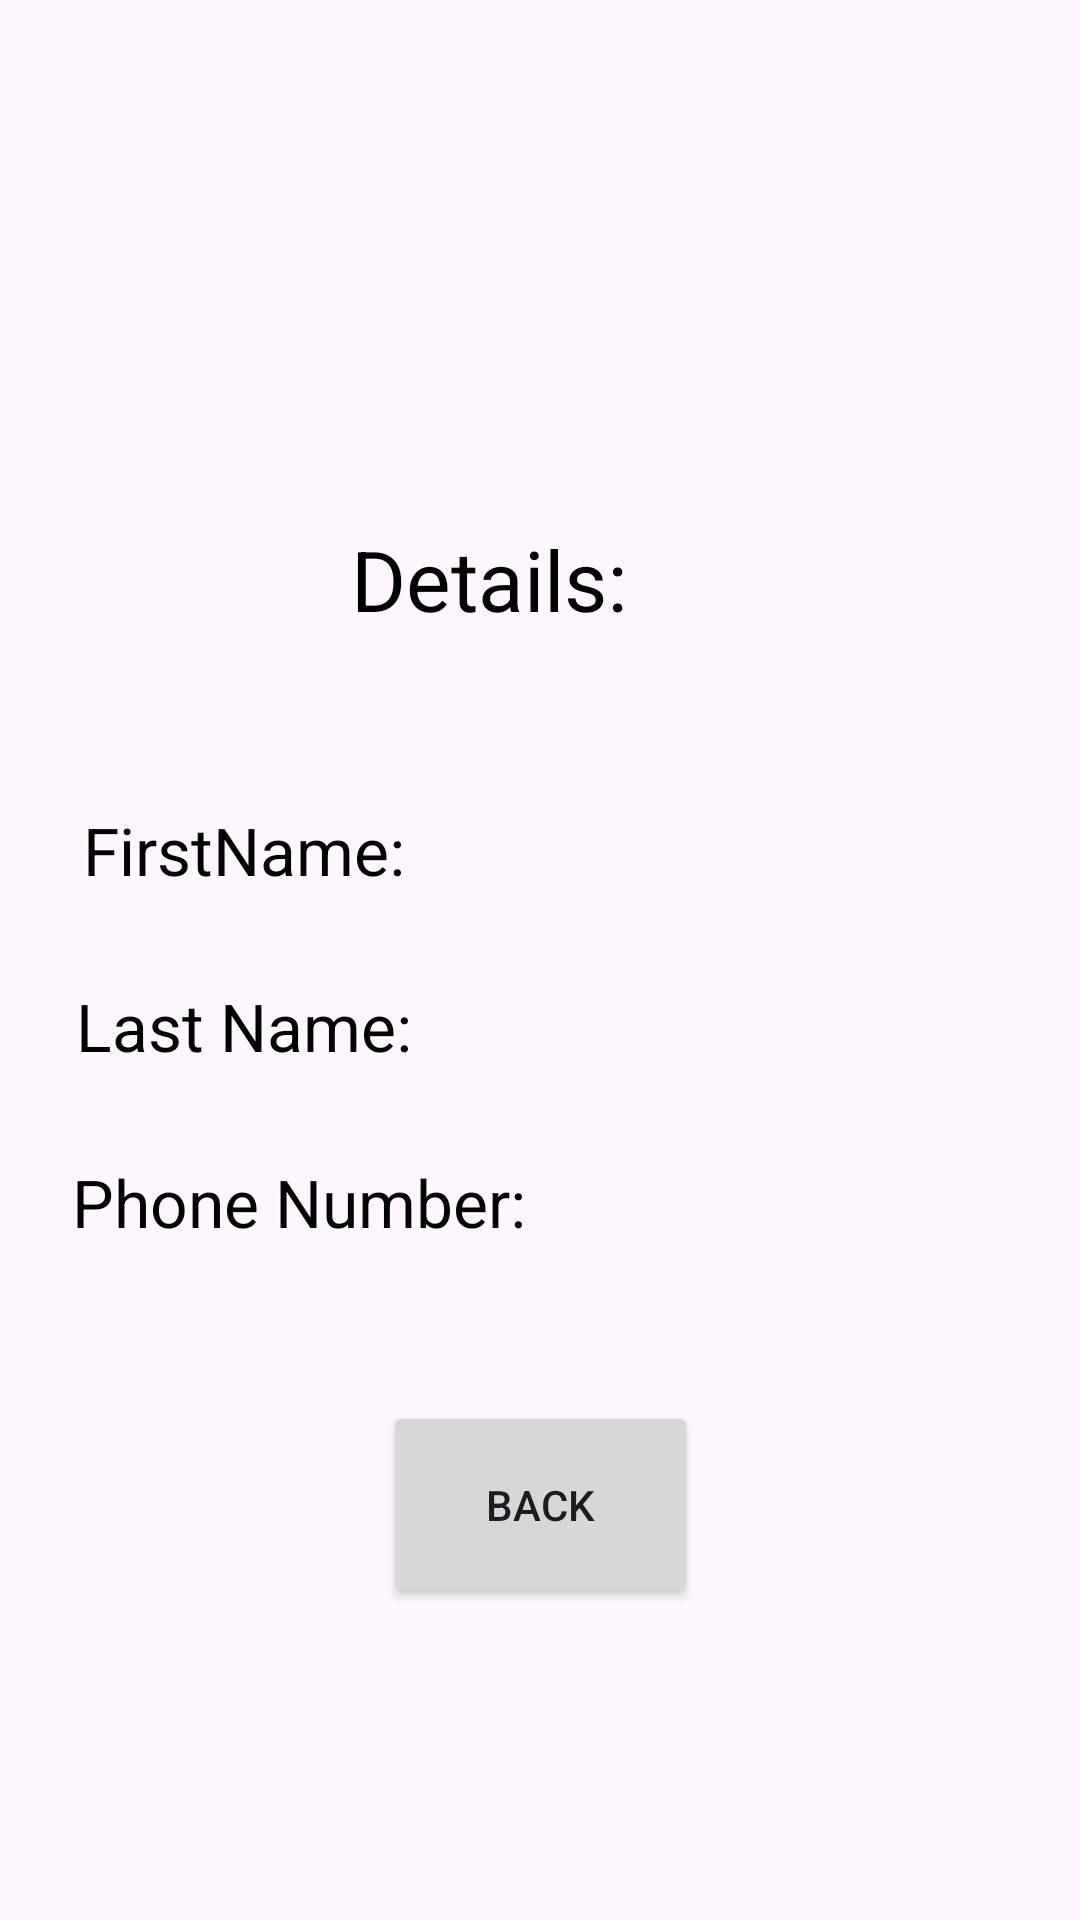

Here is an Android app screen rendered from its layout file. Give the layout XML and the strings, colors and styles it references.
<!-- AndroidManifest.xml: application theme Theme.Summation -->
<!-- res/layout/activity_main2.xml -->
<?xml version="1.0" encoding="utf-8"?>
<androidx.constraintlayout.widget.ConstraintLayout xmlns:android="http://schemas.android.com/apk/res/android"
    xmlns:app="http://schemas.android.com/apk/res-auto"
    xmlns:tools="http://schemas.android.com/tools"
    android:layout_width="match_parent"
    android:layout_height="match_parent"
    tools:context="com.example.MainActivity2">

    <ImageView
        android:id="@+id/imageView5"
        android:layout_width="225dp"
        android:layout_height="142dp"
        app:layout_constraintBottom_toBottomOf="parent"
        app:layout_constraintEnd_toEndOf="parent"
        app:layout_constraintStart_toStartOf="parent"
        app:layout_constraintTop_toTopOf="parent"
        app:layout_constraintVertical_bias="0.049"
        app:srcCompat="@drawable/add" />


    <TextView
        android:id="@+id/textView"
        android:layout_width="107dp"
        android:layout_height="67dp"
        android:text="Details:"
        android:textColor="@color/black"
        android:textSize="28dp"
        app:layout_constraintBottom_toBottomOf="parent"
        app:layout_constraintEnd_toEndOf="parent"
        app:layout_constraintHorizontal_bias="0.463"
        app:layout_constraintStart_toStartOf="parent"
        app:layout_constraintTop_toTopOf="parent"
        app:layout_constraintVertical_bias="0.304" />

    <TextView
        android:id="@+id/textView2"
        android:layout_width="306dp"
        android:layout_height="48dp"
        android:text="@string/last_name"
        android:textColor="@color/black"
        android:textSize="22dp"
        app:layout_constraintBottom_toBottomOf="parent"
        app:layout_constraintEnd_toEndOf="parent"
        app:layout_constraintHorizontal_bias="0.47"
        app:layout_constraintStart_toStartOf="parent"
        app:layout_constraintTop_toTopOf="parent"
        app:layout_constraintVertical_bias="0.553" />

    <TextView
        android:id="@+id/textView1"
        android:layout_width="305dp"
        android:layout_height="43dp"
        android:text="@string/firstname"
        android:textColor="@color/black"
        android:textSize="22dp"
        app:layout_constraintBottom_toBottomOf="parent"
        app:layout_constraintEnd_toEndOf="parent"
        app:layout_constraintStart_toStartOf="parent"
        app:layout_constraintTop_toTopOf="parent"
        app:layout_constraintVertical_bias="0.45" />

    <TextView
        android:id="@+id/textView3"
        android:layout_width="313dp"
        android:layout_height="49dp"
        android:text="@string/phone_number"
        android:textColor="@color/black"
        android:textSize="22dp"
        app:layout_constraintBottom_toBottomOf="parent"
        app:layout_constraintEnd_toEndOf="parent"
        app:layout_constraintHorizontal_bias="0.51"
        app:layout_constraintStart_toStartOf="parent"
        app:layout_constraintTop_toTopOf="parent"
        app:layout_constraintVertical_bias="0.653" />

    <Button
        android:id="@+id/button2"
        android:layout_width="105dp"
        android:layout_height="69dp"
        android:text="Back"
        app:layout_constraintBottom_toBottomOf="parent"
        app:layout_constraintEnd_toEndOf="parent"
        app:layout_constraintStart_toStartOf="parent"
        app:layout_constraintTop_toTopOf="parent"
        app:layout_constraintVertical_bias="0.818" />

</androidx.constraintlayout.widget.ConstraintLayout>
<!-- resources referenced by this layout -->
<resources>
  <string name="firstname">FirstName:</string>
  <string name="last_name">Last Name:</string>
  <string name="phone_number">Phone Number:</string>
  <style name="Theme.Summation" parent="Base.Theme.Summation" />
  <style name="Base.Theme.Summation" parent="Theme.Material3.DayNight.NoActionBar">
          
          
      </style>
  <!-- not gathered from this repository: default colours our renderer supplied (Android Studio template values) -->
  <color name="black">#FF000000</color>
</resources>
